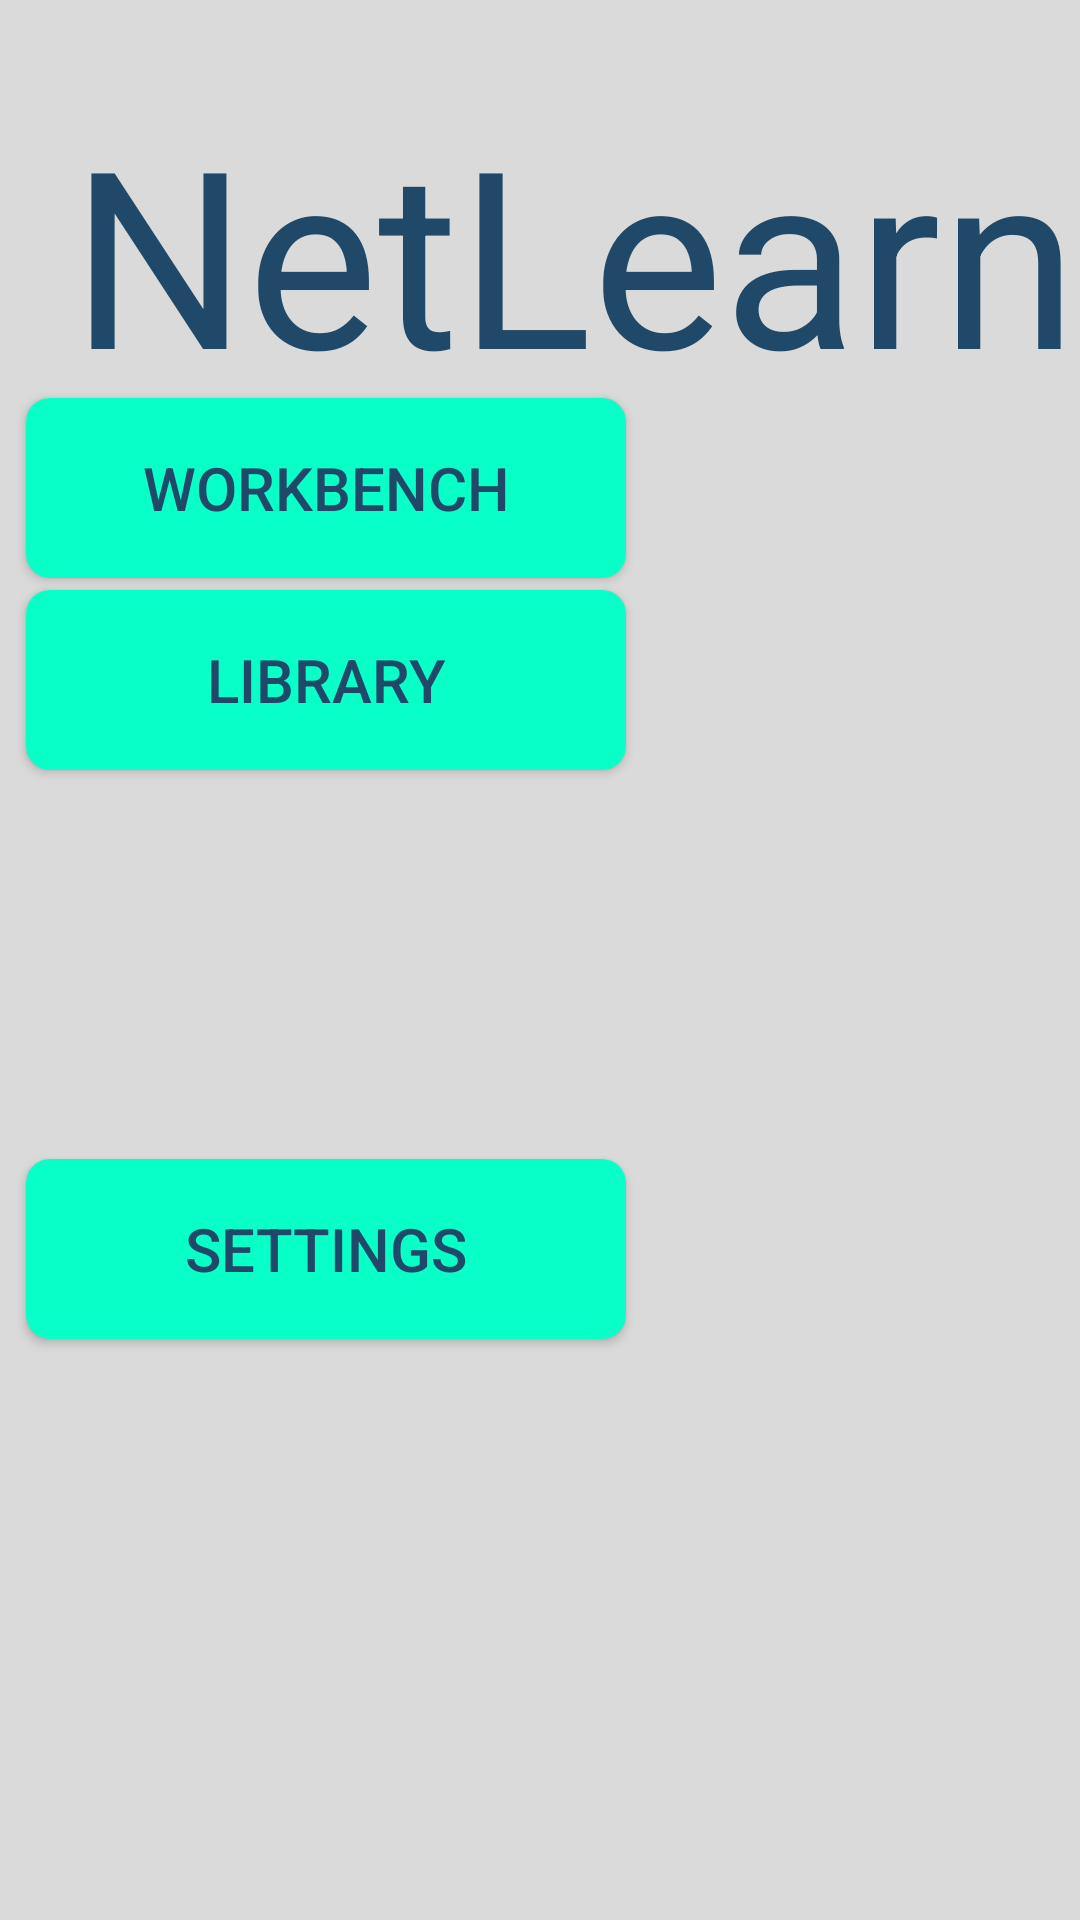

Android layout source for this screen:
<!-- AndroidManifest.xml: application theme Theme.NNLP -->
<!-- res/layout/fragment_menu.xml -->
<?xml version="1.0" encoding="utf-8"?>
<androidx.constraintlayout.widget.ConstraintLayout xmlns:android="http://schemas.android.com/apk/res/android"
    xmlns:app="http://schemas.android.com/apk/res-auto"
    xmlns:tools="http://schemas.android.com/tools"
    android:id="@+id/layout"
    android:layout_width="match_parent"
    android:layout_height="match_parent"
    android:background="@color/gray"
    tools:context="com.samsung.netlearn.fragments.MenuFragment">

    <TextView
        android:layout_width="wrap_content"
        android:layout_height="wrap_content"
        android:text="@string/app_name"
        android:textSize="40pt"
        android:textColor="@color/blue"
        app:layout_constraintBottom_toBottomOf="parent"
        app:layout_constraintEnd_toEndOf="parent"
        app:layout_constraintHorizontal_bias="0.954"
        app:layout_constraintStart_toStartOf="parent"
        app:layout_constraintTop_toTopOf="parent"
        app:layout_constraintVertical_bias="0.055" />

    <androidx.appcompat.widget.AppCompatButton
        android:id="@+id/wb"
        android:layout_width="200dp"
        android:layout_height="60dp"

        android:background="@drawable/roundcorner"
        android:layout_margin="4dp"

        android:text="@string/workbench"
        android:textColor="@color/blue"
        android:textSize="@dimen/btnTextSize"

        app:layout_constraintBottom_toBottomOf="parent"
        app:layout_constraintEnd_toEndOf="parent"
        app:layout_constraintHorizontal_bias="0.03"
        app:layout_constraintStart_toStartOf="parent"
        app:layout_constraintTop_toTopOf="parent"
        app:layout_constraintVertical_bias="0.225" />

    <androidx.appcompat.widget.AppCompatButton
        android:id="@+id/lib"
        android:layout_width="200dp"
        android:layout_height="60dp"
        android:layout_marginTop="35dp"

        android:background="@drawable/roundcorner"
        android:layout_margin="4dp"

        android:text="@string/library"
        android:textColor="@color/blue"
        android:textSize="@dimen/btnTextSize"

        app:layout_constraintBottom_toBottomOf="parent"
        app:layout_constraintEnd_toEndOf="parent"
        app:layout_constraintHorizontal_bias="0.03"
        app:layout_constraintStart_toStartOf="parent"
        app:layout_constraintTop_toBottomOf="@+id/wb"
        app:layout_constraintVertical_bias="0.0" />

    <androidx.appcompat.widget.AppCompatButton
        android:id="@+id/stgs"
        android:layout_width="200dp"
        android:layout_height="60dp"
        android:layout_marginTop="35dp"

        android:background="@drawable/roundcorner"
        android:layout_margin="4dp"

        android:text="@string/settings"
        android:textColor="@color/blue"
        android:textSize="@dimen/btnTextSize"

        app:layout_constraintBottom_toBottomOf="parent"
        app:layout_constraintEnd_toEndOf="parent"
        app:layout_constraintHorizontal_bias="0.03"
        app:layout_constraintStart_toStartOf="parent"
        app:layout_constraintTop_toBottomOf="@+id/wb"
        app:layout_constraintVertical_bias="0.5
" />
</androidx.constraintlayout.widget.ConstraintLayout>
<!-- resources referenced by this layout -->
<resources>
  <color name="blue">#204969</color>
  <color name="gray">#DADADA</color>
  <dimen name="btnTextSize">20sp</dimen>
  <!-- drawable roundcorner (drawable) -->
  <?xml version="1.0" encoding="utf-8"?>
  <shape xmlns:android="http://schemas.android.com/apk/res/android">
      <solid android:color="@color/turquoise_400" />
      <corners android:radius="8dp" />
  </shape>
  <string name="app_name">NetLearn</string>
  <string name="library">Library</string>
  <string name="settings">Settings</string>
  <string name="workbench">Workbench</string>
  <style name="Theme.NNLP" parent="Theme.MaterialComponents.DayNight.NoActionBar">
          
          <item name="colorPrimary">@color/turquoise_400</item>
          <item name="colorPrimaryVariant">@color/teal_200</item>
          <item name="colorOnPrimary">@color/milk</item>
          
          <item name="colorSecondary">@color/blue</item>
          <item name="colorSecondaryVariant">@color/dark</item>
          <item name="colorOnSecondary">@color/black</item>
          
          <item name="android:statusBarColor" tools:targetApi="l">?attr/colorPrimaryVariant</item>
          
      </style>
  <color name="turquoise_400">#08FFC8</color>
  <color name="teal_200">#FF03DAC5</color>
  <color name="milk">#FFF7F7</color>
  <color name="dark">#1D3E59</color>
  <color name="black">#FF000000</color>
</resources>
